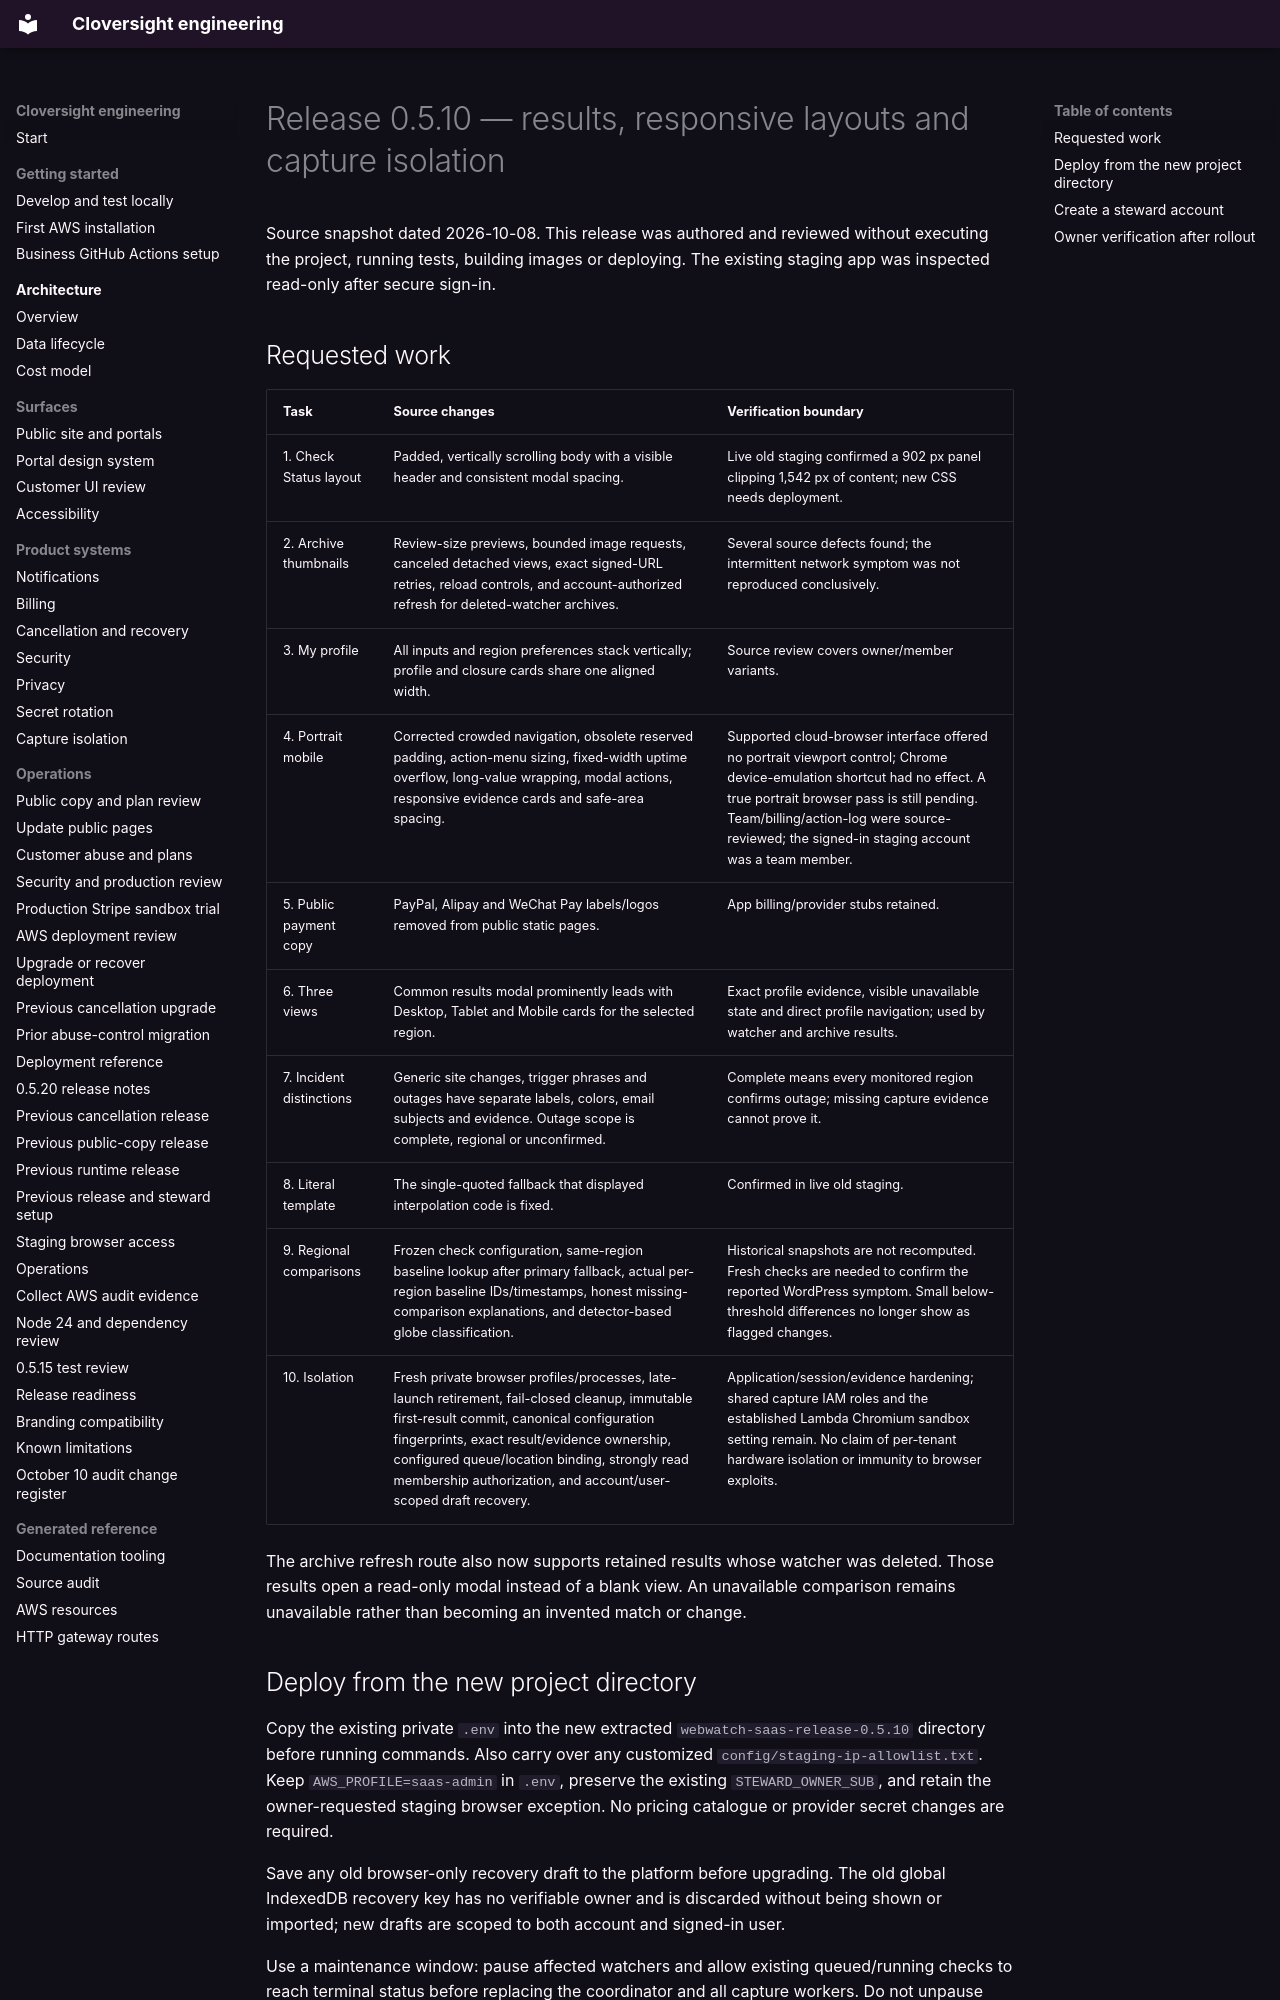

repository: LiamJSP/cloversight-saas-platform-monorepo · page: release-notes-0.5.10/index.html · generator: mkdocs

# Release 0.5.10 — results, responsive layouts and capture isolation

Source snapshot dated 2026-10-08. This release was authored and reviewed without executing the project, running tests, building images or deploying. The existing staging app was inspected read-only after secure sign-in.

## Requested work

| Task | Source changes | Verification boundary |
| --- | --- | --- |
| 1. Check Status layout | Padded, vertically scrolling body with a visible header and consistent modal spacing. | Live old staging confirmed a 902 px panel clipping 1,542 px of content; new CSS needs deployment. |
| 2. Archive thumbnails | Review-size previews, bounded image requests, canceled detached views, exact signed-URL retries, reload controls, and account-authorized refresh for deleted-watcher archives. | Several source defects found; the intermittent network symptom was not reproduced conclusively. |
| 3. My profile | All inputs and region preferences stack vertically; profile and closure cards share one aligned width. | Source review covers owner/member variants. |
| 4. Portrait mobile | Corrected crowded navigation, obsolete reserved padding, action-menu sizing, fixed-width uptime overflow, long-value wrapping, modal actions, responsive evidence cards and safe-area spacing. | Supported cloud-browser interface offered no portrait viewport control; Chrome device-emulation shortcut had no effect. A true portrait browser pass is still pending. Team/billing/action-log were source-reviewed; the signed-in staging account was a team member. |
| 5. Public payment copy | PayPal, Alipay and WeChat Pay labels/logos removed from public static pages. | App billing/provider stubs retained. |
| 6. Three views | Common results modal prominently leads with Desktop, Tablet and Mobile cards for the selected region. | Exact profile evidence, visible unavailable state and direct profile navigation; used by watcher and archive results. |
| 7. Incident distinctions | Generic site changes, trigger phrases and outages have separate labels, colors, email subjects and evidence. Outage scope is complete, regional or unconfirmed. | Complete means every monitored region confirms outage; missing capture evidence cannot prove it. |
| 8. Literal template | The single-quoted fallback that displayed interpolation code is fixed. | Confirmed in live old staging. |
| 9. Regional comparisons | Frozen check configuration, same-region baseline lookup after primary fallback, actual per-region baseline IDs/timestamps, honest missing-comparison explanations, and detector-based globe classification. | Historical snapshots are not recomputed. Fresh checks are needed to confirm the reported WordPress symptom. Small below-threshold differences no longer show as flagged changes. |
| 10. Isolation | Fresh private browser profiles/processes, late-launch retirement, fail-closed cleanup, immutable first-result commit, canonical configuration fingerprints, exact result/evidence ownership, configured queue/location binding, strongly read membership authorization, and account/user-scoped draft recovery. | Application/session/evidence hardening; shared capture IAM roles and the established Lambda Chromium sandbox setting remain. No claim of per-tenant hardware isolation or immunity to browser exploits. |

The archive refresh route also now supports retained results whose watcher was deleted. Those results open a read-only modal instead of a blank view. An unavailable comparison remains unavailable rather than becoming an invented match or change.
